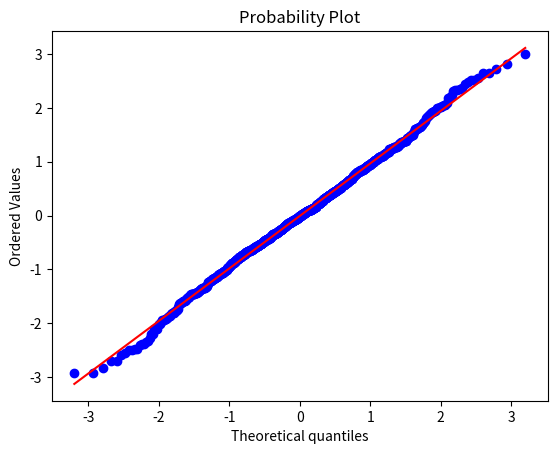
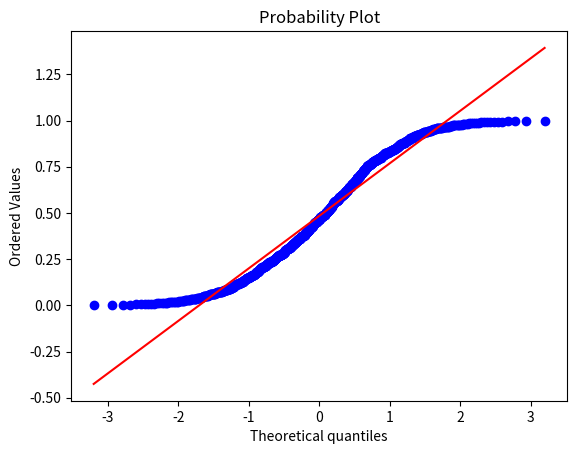

The script that saved these images, in order:
import numpy as np
import scipy. stats as stats
import matplotlib.pyplot as plt

plt.figure()
test_data = np.random.normal(size=1000)
graph1 = stats.probplot(test_data, dist="norm", plot=plt)
plt.show()

plt.figure()
test_data2 = np.random.uniform(size=1000)
graph2 = stats.probplot(test_data2, dist="norm", plot=plt)
plt.show()
